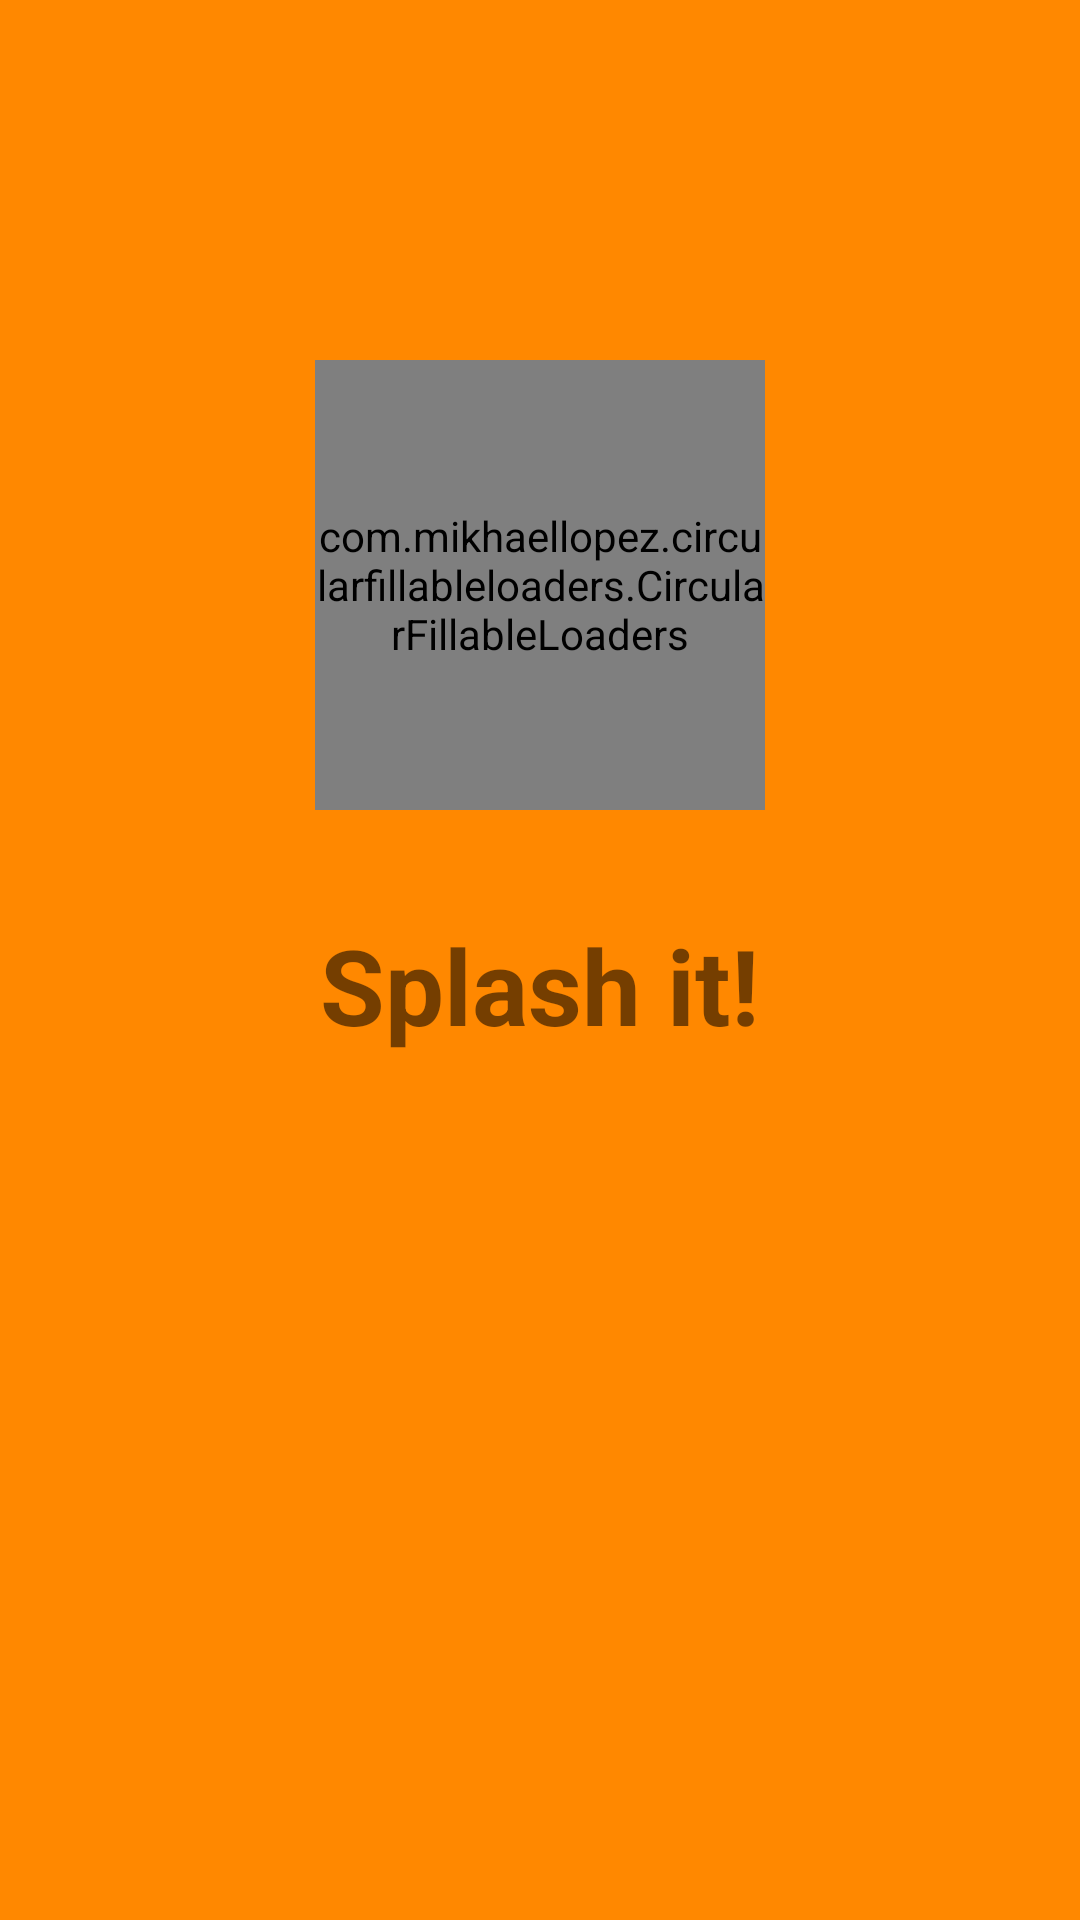

Layout XML and referenced resources for this Android screen:
<!-- AndroidManifest.xml: application theme AppTheme -->
<!-- res/layout/activity_spalsh.xml -->
<?xml version="1.0" encoding="utf-8"?>
<RelativeLayout xmlns:android="http://schemas.android.com/apk/res/android"
    xmlns:app="http://schemas.android.com/apk/res-auto"
    xmlns:tools="http://schemas.android.com/tools"
    android:layout_width="match_parent"
    android:layout_height="match_parent"
    tools:context="com.example.a21650598.exameninterfacesfaivercanoromero.SpalshActivity"
    android:background="@color/primarycolor">



    <com.mikhaellopez.circularfillableloaders.CircularFillableLoaders
        android:id="@+id/image_splash"
        android:layout_width="150dp"
        android:layout_height="150dp"
        android:src="@drawable/splash"
        android:layout_alignParentTop="true"
        android:layout_centerHorizontal="true"
        android:layout_marginTop="120dp"
        app:cfl_border="true"
        app:cfl_border_width="2dp"
        app:cfl_progress="1"
        app:cfl_wave_amplitude="0.06"
        app:cfl_wave_color="@color/primarycolor"
        android:layout_gravity="center"/>
    <TextView
        android:id="@+id/splash"
        android:layout_width="wrap_content"
        android:layout_height="wrap_content"
        android:layout_below="@id/image_splash"
        android:layout_marginTop="35dp"
        android:layout_marginBottom="10dp"
        android:text="@string/text_splash"
        android:textSize="35dp"
        android:layout_centerInParent="true"
        android:textStyle="bold"/>

        />

</RelativeLayout>
<!-- resources referenced by this layout -->
<resources>
  <color name="primarycolor">#FF8800</color>
  <string name="text_splash">Splash it! </string>
  <style name="AppTheme" parent="Theme.AppCompat.Light.DarkActionBar">
          
          <item name="colorPrimary">@color/primarycolor</item>
          <item name="colorPrimaryDark">@color/darkprimarycolor</item>
          <item name="colorAccent">@color/accentcolor</item>
      </style>
  <color name="darkprimarycolor">#D2323F</color>
  <color name="accentcolor">#FFEB3B</color>
</resources>
